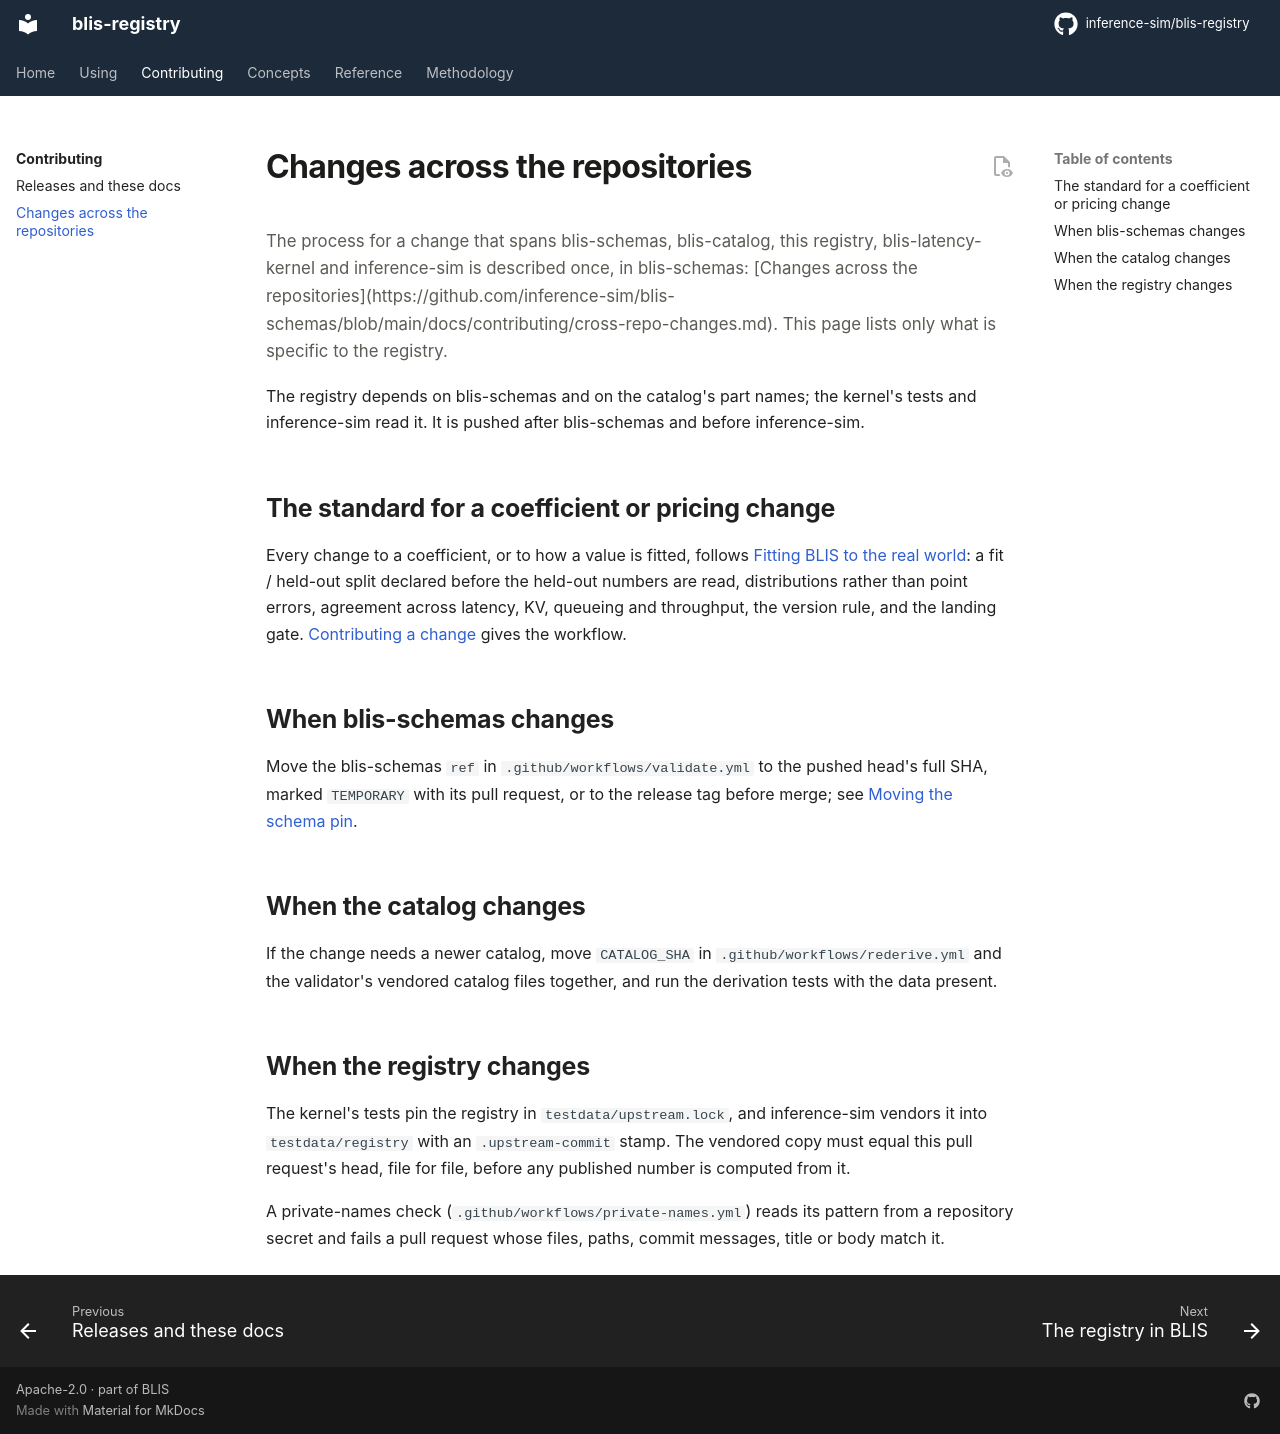

repository: inference-sim/blis-registry · page: 0.2.0/contributing/cross-repo-changes/index.html · generator: mkdocs

# Changes across the repositories

<p class="lede">The process for a change that spans blis-schemas, blis-catalog, this registry,
blis-latency-kernel and inference-sim is described once, in blis-schemas:
[Changes across the repositories](https://github.com/inference-sim/blis-schemas/blob/main/docs/contributing/cross-repo-changes.md). This page lists only what is specific to the registry.</p>

The registry depends on blis-schemas and on the catalog's part names; the kernel's tests and
inference-sim read it. It is pushed after blis-schemas and before inference-sim.

## The standard for a coefficient or pricing change

Every change to a coefficient, or to how a value is fitted, follows
[Fitting BLIS to the real world](https://github.com/inference-sim/blis-registry/blob/main/docs/fitting-principles.md): a fit / held-out split declared before the held-out
numbers are read, distributions rather than point errors, agreement across latency, KV, queueing
and throughput, the version rule, and the landing gate. [Contributing a change](index.md) gives
the workflow.

## When blis-schemas changes

Move the blis-schemas `ref` in `.github/workflows/validate.yml` to the pushed head's full SHA,
marked `TEMPORARY` with its pull request, or to the release tag before merge; see
[Moving the schema pin](releasing.md#moving-the-schema-pin).

## When the catalog changes

If the change needs a newer catalog, move `CATALOG_SHA` in `.github/workflows/rederive.yml`
and the validator's vendored catalog files together, and run the derivation tests with the
data present.

## When the registry changes

The kernel's tests pin the registry in `testdata/upstream.lock`, and inference-sim vendors it
into `testdata/registry` with an `.upstream-commit` stamp. The vendored copy must equal this
pull request's head, file for file, before any published number is computed from it.

A private-names check (`.github/workflows/private-names.yml`) reads its pattern from a repository secret and fails a pull request whose files, paths, commit messages, title or body match it.
